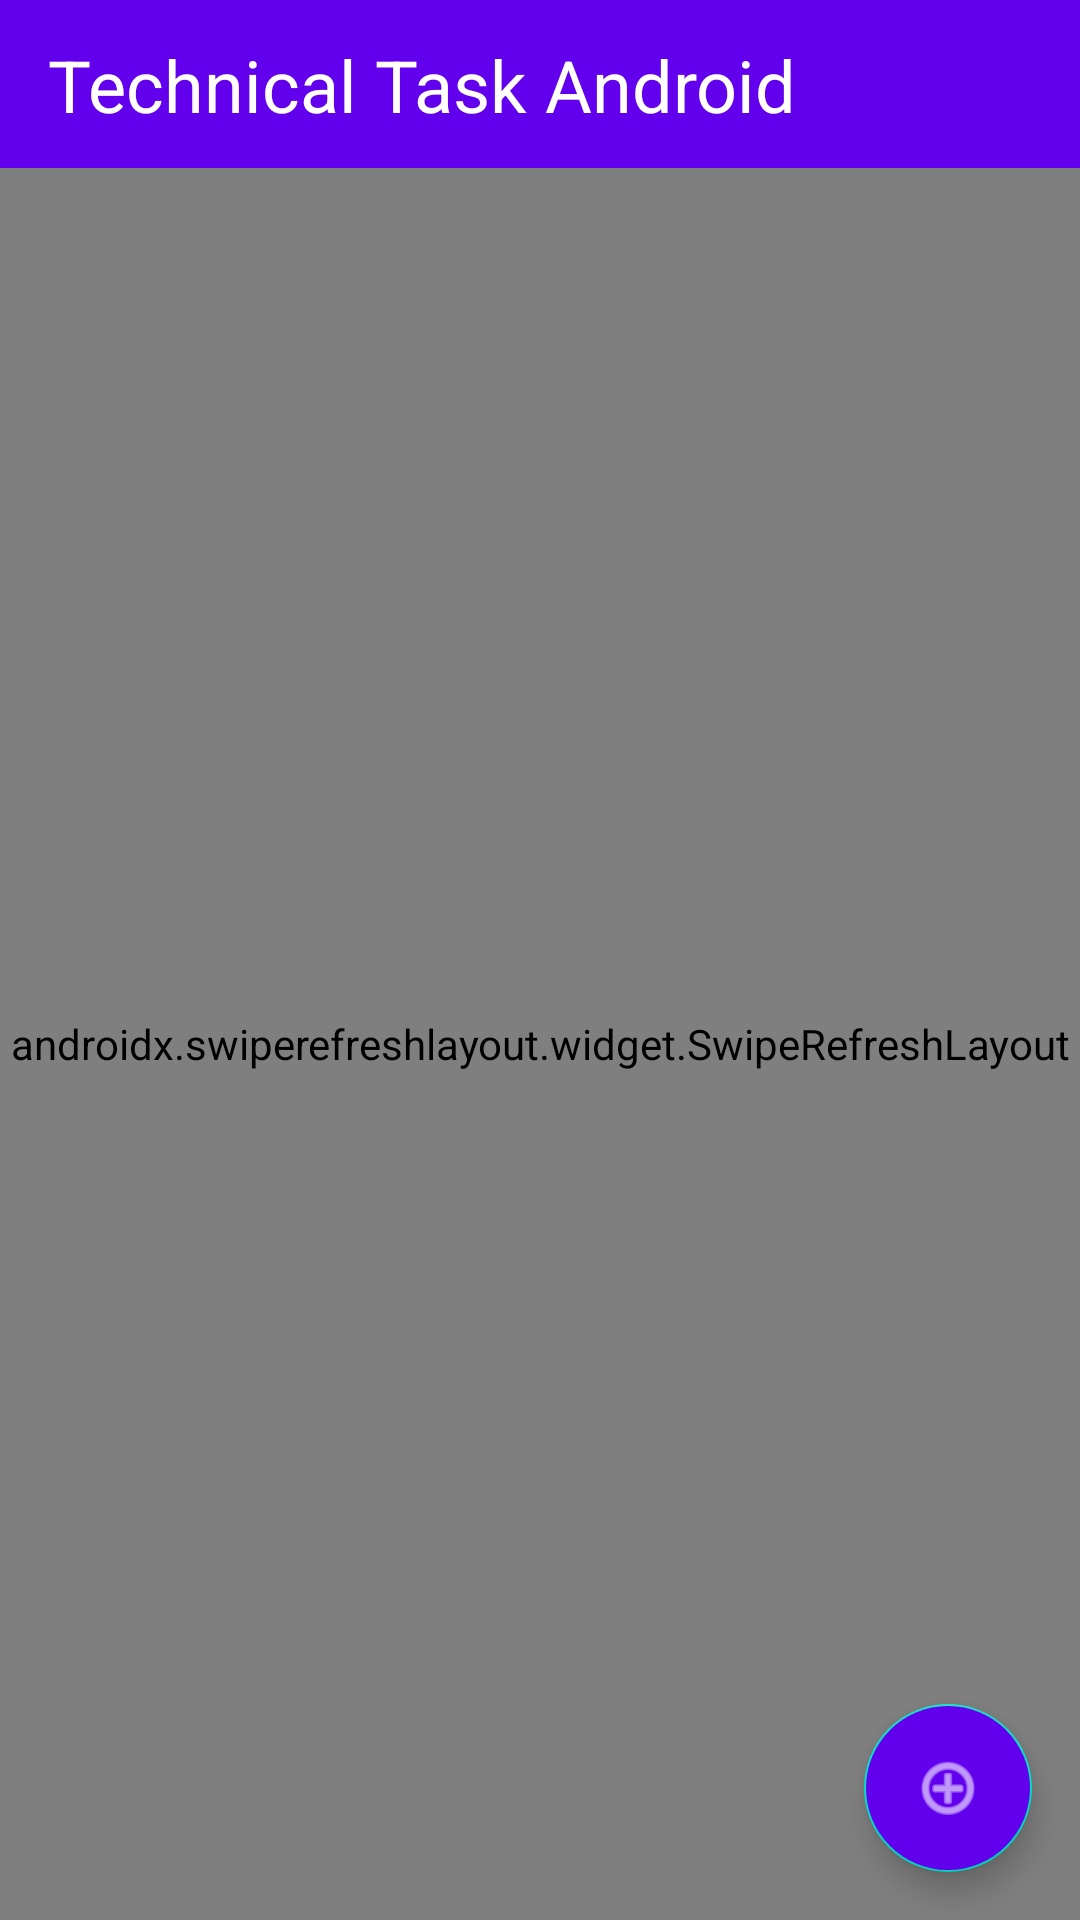

Layout XML and referenced resources for this Android screen:
<!-- AndroidManifest.xml: application theme Theme.AppTheme -->
<!-- res/layout/fragment_user_list.xml -->
<?xml version="1.0" encoding="utf-8"?>
<androidx.constraintlayout.widget.ConstraintLayout
    xmlns:android="http://schemas.android.com/apk/res/android"
    xmlns:app="http://schemas.android.com/apk/res-auto"
    android:id="@+id/foundation_user_list"
    android:layout_width="match_parent"
    android:layout_height="match_parent"
    android:background="@color/purple_200" >

    <com.google.android.material.appbar.AppBarLayout
        android:id="@+id/abl_user_list"
        android:layout_width="match_parent"
        android:layout_height="wrap_content"
        app:layout_constraintEnd_toEndOf="parent"
        app:layout_constraintStart_toStartOf="parent"
        app:layout_constraintTop_toTopOf="parent" >

        <androidx.appcompat.widget.Toolbar
            android:id="@+id/tbl_user_list"
            android:layout_width="match_parent"
            android:layout_height="?attr/actionBarSize"
            android:background="?attr/colorPrimary"
            android:contentInsetLeft="0dp"
            android:contentInsetStart="0dp"
            app:contentInsetLeft="0dp"
            app:contentInsetStart="0dp"
            android:contentInsetRight="0dp"
            android:contentInsetEnd="0dp"
            app:contentInsetRight="0dp"
            app:contentInsetEnd="0dp"
            android:elevation="4dp" >

            <androidx.constraintlayout.widget.ConstraintLayout
                android:layout_width="match_parent"
                android:layout_height="match_parent" >

                <androidx.appcompat.widget.AppCompatTextView
                    android:id="@+id/tv_toolbar_title"
                    android:layout_width="wrap_content"
                    android:layout_height="wrap_content"
                    style="@style/AppCore.Headline.Tablayout"
                    android:paddingHorizontal="16dp"
                    android:text="@string/app_name"
                    app:layout_constraintStart_toStartOf="parent"
                    app:layout_constraintTop_toTopOf="parent"
                    app:layout_constraintBottom_toBottomOf="parent"/>

            </androidx.constraintlayout.widget.ConstraintLayout>

        </androidx.appcompat.widget.Toolbar>

    </com.google.android.material.appbar.AppBarLayout>

    <androidx.swiperefreshlayout.widget.SwipeRefreshLayout
        android:id="@+id/srl_user_list"
        android:layout_width="match_parent"
        android:layout_height="0dp"
        app:layout_constraintBottom_toBottomOf="parent"
        app:layout_constraintEnd_toEndOf="parent"
        app:layout_constraintStart_toStartOf="parent"
        app:layout_constraintTop_toBottomOf="@id/abl_user_list" >

        <androidx.recyclerview.widget.RecyclerView
            android:id="@+id/rv_user_list"
            android:layout_width="match_parent"
            android:layout_height="match_parent" />

    </androidx.swiperefreshlayout.widget.SwipeRefreshLayout>

    <com.google.android.material.floatingactionbutton.FloatingActionButton
        android:id="@+id/fab_add_user"
        android:layout_width="wrap_content"
        android:layout_height="wrap_content"
        android:contentDescription="@string/d_add_user"
        android:clickable="true"
        android:focusable="true"
        android:layout_margin="16dp"
        android:tint="@android:color/white"
        android:backgroundTint="@color/purple_500"
        app:srcCompat="@android:drawable/ic_menu_add"
        app:layout_constraintBottom_toBottomOf="parent"
        app:layout_constraintEnd_toEndOf="parent" />

</androidx.constraintlayout.widget.ConstraintLayout>
<!-- resources referenced by this layout -->
<resources>
  <color name="purple_200">#FFBB86FC</color>
  <color name="purple_500">#FF6200EE</color>
  <string name="app_name">Technical Task Android</string>
  <string name="d_add_user">Add User</string>
  <style name="AppCore.Headline.Tablayout" parent="android:TextAppearance.Material.Headline">
          <item name="android:textColor">@android:color/white</item>
      </style>
  <style name="Theme.AppTheme" parent="Theme.AppCompat.Light.NoActionBar">
          <item name="colorPrimary">@color/purple_500</item>
          <item name="colorPrimaryDark">@color/purple_700</item>
          <item name="colorAccent">@color/teal_200</item>
  
          <item name="android:windowBackground">@android:color/white</item>
      </style>
  <color name="purple_700">#FF3700B3</color>
  <color name="teal_200">#FF03DAC5</color>
</resources>
